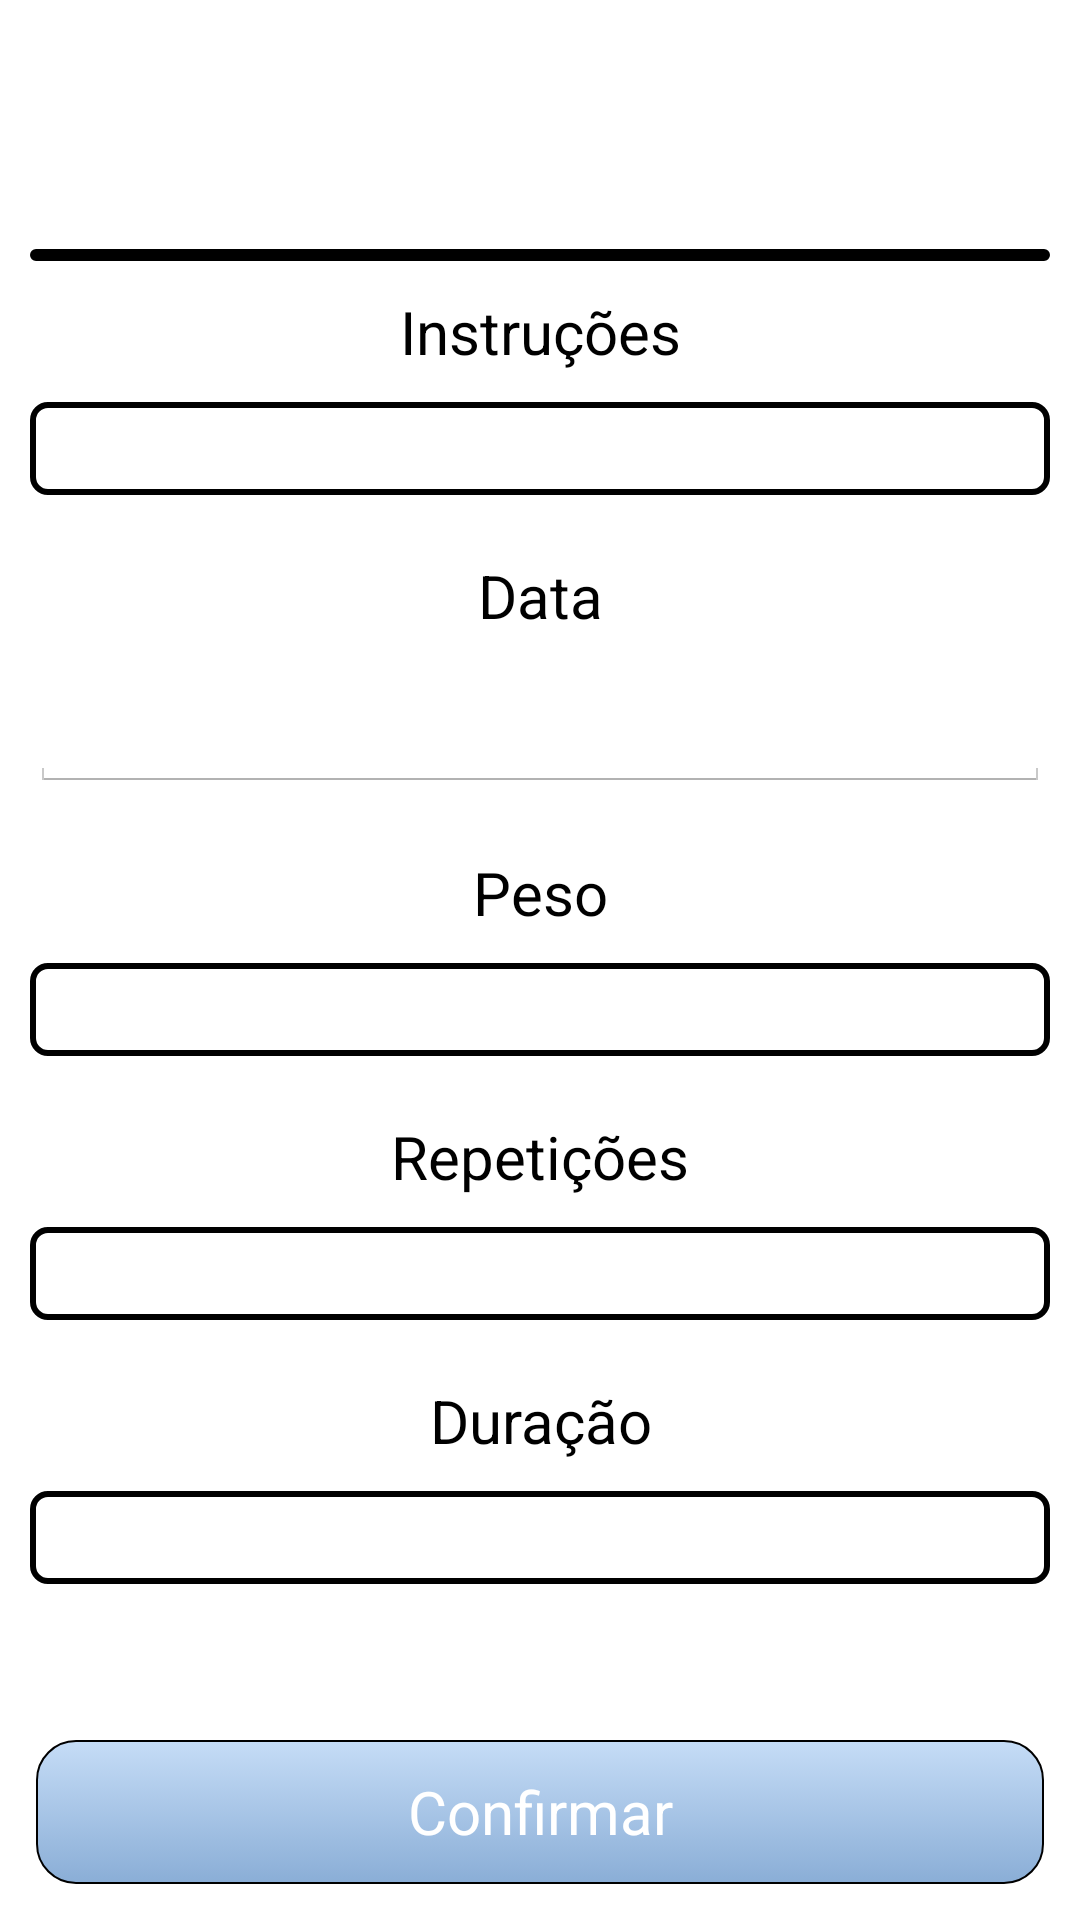

Write the Android layout XML for this screen, with the resource values it uses.
<!-- AndroidManifest.xml: application theme AppTheme -->
<!-- res/layout/register_exercise.xml -->
<?xml version="1.0" encoding="utf-8"?>
<RelativeLayout xmlns:android="http://schemas.android.com/apk/res/android"
    android:layout_width="fill_parent"
    android:layout_height="fill_parent"
    >

    <ScrollView
        android:layout_width="match_parent"
        android:layout_height="wrap_content"
        android:layout_above="@+id/tableLayout_btn"
        android:layout_marginBottom="10dp"
        android:fillViewport="true"
        android:padding="10dp" >

        <TableLayout
            android:layout_width="match_parent"
            android:layout_height="wrap_content" >
            
            <TableRow
                android:id="@+id/tableRow_row1"
                android:layout_width="wrap_content"
                android:layout_height="wrap_content"
                android:gravity="center"
                android:visibility="visible"
                android:layout_marginBottom="10dp" >
                 
                 <Spinner
                    android:id="@+id/spn_exercise_type"
                    android:layout_width="fill_parent"
                    android:layout_height="wrap_content"
                    android:layout_weight="1"
                    android:background="@drawable/rounded_rect"
                    android:gravity="center"
                    android:prompt="@string/spn_exercise_type_tittle" />

            </TableRow>


            <TableRow
                android:id="@+id/tableRow_row1Instructions__ExerciseRegister"
                android:layout_width="match_parent"
                android:layout_height="wrap_content"
                android:layout_marginBottom="10dp" >

                <TextView
                    android:id="@+id/lbl_row1Instructions__ExerciseRegister"
                    android:layout_width="match_parent"
                    android:layout_height="wrap_content"
                    android:layout_weight="1"
                    android:gravity="center"
                    android:text="@string/instructions"
                    android:textSize="20sp" 
                    android:textColor="#000000" />
            </TableRow>

            <TableRow
                android:id="@+id/tableRow_row2Instructions__ExerciseRegister"
                android:layout_width="match_parent"
                android:layout_height="wrap_content"
                android:layout_marginBottom="20dp" >

                <EditText
                    android:id="@+id/txt_row2Instructions__ExerciseRegister"
                    android:layout_width="match_parent"
                    android:layout_height="wrap_content"
                    android:layout_weight="1"
                    android:background="@drawable/selector_edit_text"
                    android:gravity="center" 
                    android:textSize="20sp"
                    android:textStyle="italic"/>
            </TableRow>

            <TableRow
                android:id="@+id/tableRow_row1Date__ExerciseRegister"
                android:layout_width="match_parent"
                android:layout_height="wrap_content"
                android:layout_marginBottom="10dp" >

                <TextView
                    android:id="@+id/lbl_row1Date__ExerciseRegister"
                    android:layout_width="match_parent"
                    android:layout_height="wrap_content"
                    android:layout_weight="1"
                    android:gravity="center"
                    android:text="@string/date"
                    android:textSize="20sp"
                    android:textColor="#000000"  />
            </TableRow>

            <TableRow
                android:id="@+id/tableRow_row2Date__ExerciseRegister"
                android:layout_width="match_parent"
                android:layout_height="wrap_content"
                android:layout_marginBottom="20dp" >

                <EditText
                    android:id="@+id/txt_row2Date__ExerciseRegister"
                    android:layout_width="match_parent"
                    android:layout_height="wrap_content"
                    android:layout_weight="1"
                    android:gravity="center"
                    android:inputType="date"
                    android:textSize="20sp"
                    android:textStyle="italic"
                    android:focusable="false"
                    android:longClickable="false"
                    android:cursorVisible="false"/>
            </TableRow>

            <TableRow
                android:id="@+id/tableRow_row1Weight__ExerciseRegister"
                android:layout_width="match_parent"
                android:layout_height="wrap_content"
                android:layout_marginBottom="10dp" >

                <TextView
                    android:id="@+id/lbl_row1Weight__ExerciseRegister"
                    android:layout_width="match_parent"
                    android:layout_height="wrap_content"
                    android:layout_weight="1"
                    android:gravity="center"
                    android:text="@string/weight"
                    android:textSize="20sp" 
                    android:textColor="#000000" />
            </TableRow>

            <TableRow
                android:id="@+id/tableRow_row2Weight__ExerciseRegister"
                android:layout_width="match_parent"
                android:layout_height="wrap_content"
                android:layout_marginBottom="20dp" >

                <EditText
                    android:id="@+id/txt_row2Weight__ExerciseRegister"
                    android:layout_width="match_parent"
                    android:layout_height="wrap_content"
                    android:layout_weight="1"
                    android:background="@drawable/selector_edit_text"
                    android:gravity="center"
                    android:inputType="number" 
                    android:textSize="20sp"
                    android:textStyle="italic"/>
            </TableRow>

            <TableRow
                android:id="@+id/tableRow_row1Repetitions__ExerciseRegister"
                android:layout_width="match_parent"
                android:layout_height="wrap_content"
                android:layout_marginBottom="10dp" >

                <TextView
                    android:id="@+id/lbl_row1Repetitions__ExerciseRegister"
                    android:layout_width="match_parent"
                    android:layout_height="wrap_content"
                    android:layout_weight="1"
                    android:gravity="center"
                    android:text="@string/repetitions"
                    android:textSize="20sp" 
                    android:textColor="#000000" />
            </TableRow>

            <TableRow
                android:id="@+id/tableRow_row2Repetitions__ExerciseRegister"
                android:layout_width="match_parent"
                android:layout_height="wrap_content"
                android:layout_marginBottom="20dp" >

                <EditText
                    android:id="@+id/txt_row2Repetitions__ExerciseRegister"
                    android:layout_width="match_parent"
                    android:layout_height="wrap_content"
                    android:layout_weight="1"
                    android:background="@drawable/selector_edit_text"
                    android:gravity="center"
                    android:inputType="number"
                    android:textSize="20sp" 
                    android:textStyle="italic"/>
            </TableRow>

            <TableRow
                android:id="@+id/tableRow_row1Duration__ExerciseRegister"
                android:layout_width="match_parent"
                android:layout_height="wrap_content"
                android:layout_marginBottom="10dp" >

                <TextView
                    android:id="@+id/lbl_row1Duration__ExerciseRegister"
                    android:layout_width="match_parent"
                    android:layout_height="wrap_content"
                    android:layout_weight="1"
                    android:gravity="center"
                    android:text="@string/duration"
                    android:textSize="20sp"
                    android:textColor="#000000"  />
            </TableRow>

            <TableRow
                android:id="@+id/tableRow_row2Duration__ExerciseRegister"
                android:layout_width="match_parent"
                android:layout_height="wrap_content"
                android:layout_marginBottom="20dp" >

                <EditText
                    android:id="@+id/txt_row2Duration__ExerciseRegister"
                    android:layout_width="match_parent"
                    android:layout_height="wrap_content"
                    android:layout_weight="1"
                    android:background="@drawable/selector_edit_text"
                    android:gravity="center"
                    android:inputType="time" 
                    android:textSize="20sp"
                    android:textStyle="italic"/>
            </TableRow>
        </TableLayout>
    </ScrollView>

    <TableLayout
        android:id="@+id/tableLayout_btn"
        android:layout_width="match_parent"
        android:layout_height="wrap_content"
        android:layout_alignParentBottom="true"
        android:padding="2dp" >

        <TableRow
            android:id="@+id/tableRow_buttonRegister__ExerciseRegister"
            android:layout_width="match_parent"
            android:layout_height="wrap_content" >

            <Button
                android:id="@+id/btn_Register__ExerciseRegister"
                android:layout_width="match_parent"
                android:layout_height="wrap_content"
                android:layout_weight="1"
                android:background="@drawable/selector_button"
                android:gravity="center"
                android:text="@string/confirm"
                android:textSize="20sp" 
                android:layout_margin="10dp"
                android:textColor="@color/white"
                />
        </TableRow>
    </TableLayout>

</RelativeLayout>
<!-- resources referenced by this layout -->
<resources>
  <color name="white">#FFFFFF</color>
  <!-- drawable rounded_rect (drawable) -->
  <?xml version="1.0" encoding="utf-8"?>
  <shape xmlns:android="http://schemas.android.com/apk/res/android"
      android:shape="rectangle"> 
      <stroke android:width="2dp" android:color="@color/black" /> 
      
      <padding android:left="2dp" android:top="2dp" 
              android:right="2dp" android:bottom="2dp" /> 
              
      <corners android:radius="5dp" /> 
      
      <solid android:color="@color/white"/>
      
  </shape>
  <!-- drawable selector_button (drawable) -->
  <?xml version="1.0" encoding="utf-8"?>
  <selector xmlns:android="http://schemas.android.com/apk/res/android"
      >
      <item
          android:drawable="@drawable/my_button_focus"
          android:state_pressed="true"/>
      
      <item
          android:drawable="@drawable/my_button"
          android:state_pressed="false"/>
      
  </selector>
  <!-- drawable selector_edit_text (drawable) -->
  <?xml version="1.0" encoding="utf-8"?>
  <selector xmlns:android="http://schemas.android.com/apk/res/android" >
      <item 
          android:drawable="@drawable/rounded_rect_focus"
          android:state_focused="true"/>
  	    
      <item 
          android:drawable="@drawable/rounded_rect"
          android:state_focused="false"
          />
  
  
  </selector>
  <string name="confirm">Confirmar</string>
  <string name="date">Data</string>
  <string name="duration">Duração</string>
  <string name="instructions">Instruções</string>
  <string name="repetitions">Repetições</string>
  <string name="spn_exercise_type_tittle">Exercício</string>
  <string name="weight">Peso</string>
  <style name="AppTheme" parent="@android:style/Theme.Holo.Light.DarkActionBar">
          
  
          
          
      </style>
  <color name="black">#000</color>
  <!-- drawable my_button_focus (drawable) -->
  <?xml version="1.0" encoding="utf-8"?>
  <shape xmlns:android="http://schemas.android.com/apk/res/android" >
      <stroke android:width="2px" android:color="@color/black" /> 
      
     	<padding android:left="10dp" android:top="5dp" android:right="10dp" android:bottom="5dp"/>
      
      <corners android:radius="13dp"/>
      
      <gradient android:startColor="#6495ED" android:endColor="#191970" android:angle="90"></gradient>
  
  </shape>
  <!-- drawable my_button (drawable) -->
  <?xml version="1.0" encoding="utf-8"?>
  <shape xmlns:android="http://schemas.android.com/apk/res/android"
      android:shape="rectangle"> 
      <stroke android:width="2px" android:color="@color/black" /> 
      
     	<padding android:left="10dp" android:top="5dp" android:right="10dp" android:bottom="5dp"/>
      
      <corners android:radius="13dp"/>
      
      <gradient android:startColor="#80165dae" android:endColor="#808cbaee" android:angle="90"></gradient>
      
  </shape>
  <!-- drawable rounded_rect_focus (drawable) -->
  <?xml version="1.0" encoding="utf-8"?>
  <shape xmlns:android="http://schemas.android.com/apk/res/android"
      android:shape="rectangle" >
      
      <stroke android:width="2dp" android:color="#191970" /> 
      
      <padding android:left="2dp" android:top="2dp" 
              android:right="2dp" android:bottom="2dp" /> 
              
      <corners android:radius="5dp" /> 
          
      <gradient android:startColor="#F0FFFF"  android:endColor="#E0EEEE"
          android:angle="90"/>
  
  </shape>
</resources>
